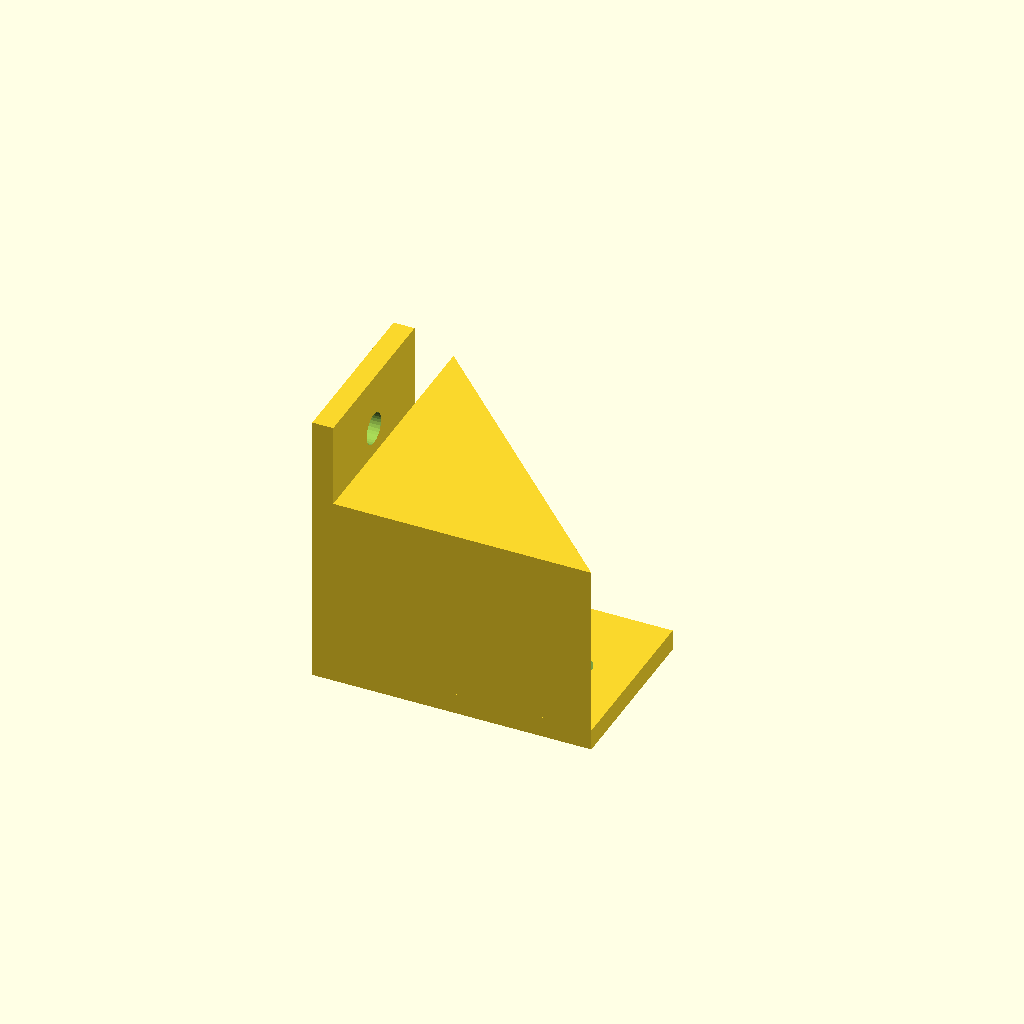
Cell 1: the model at its default parameters.
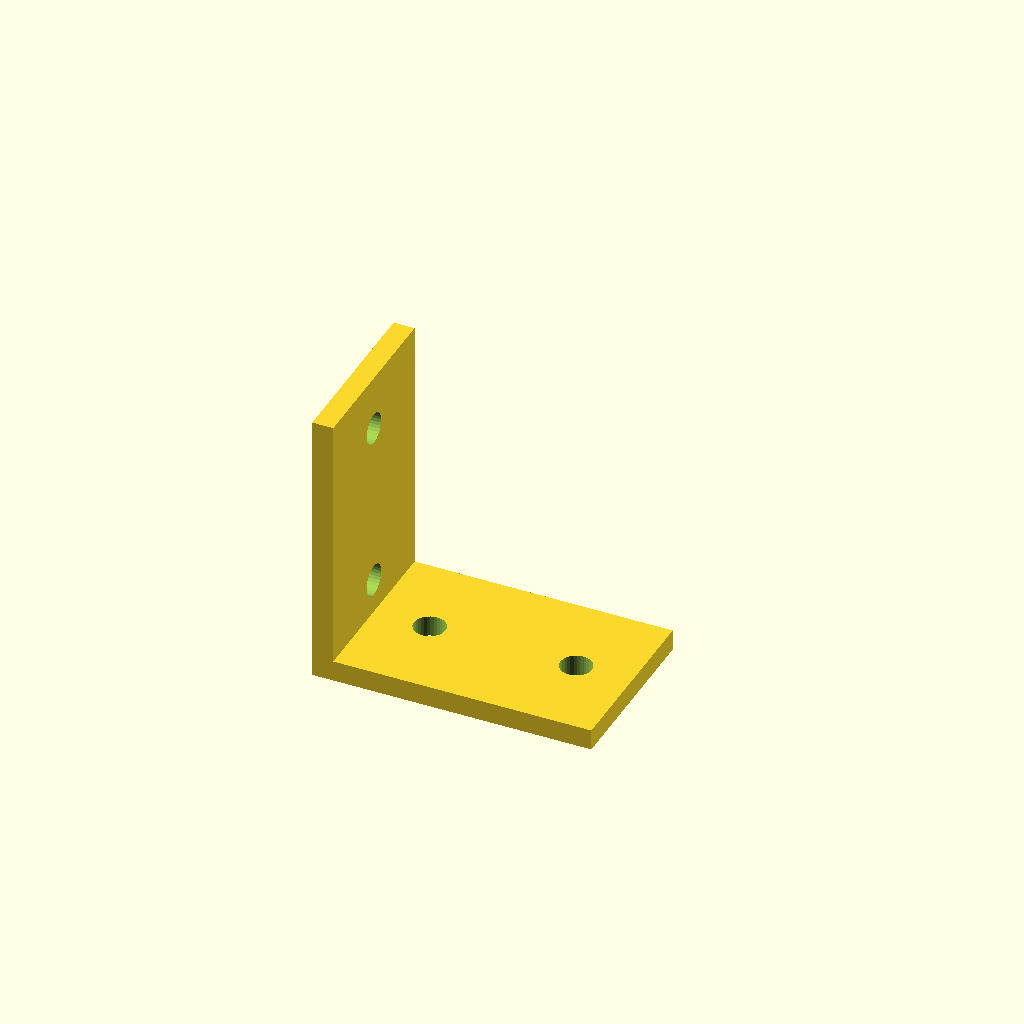
Cell 2 — gusset set to false, the other parameters unchanged.
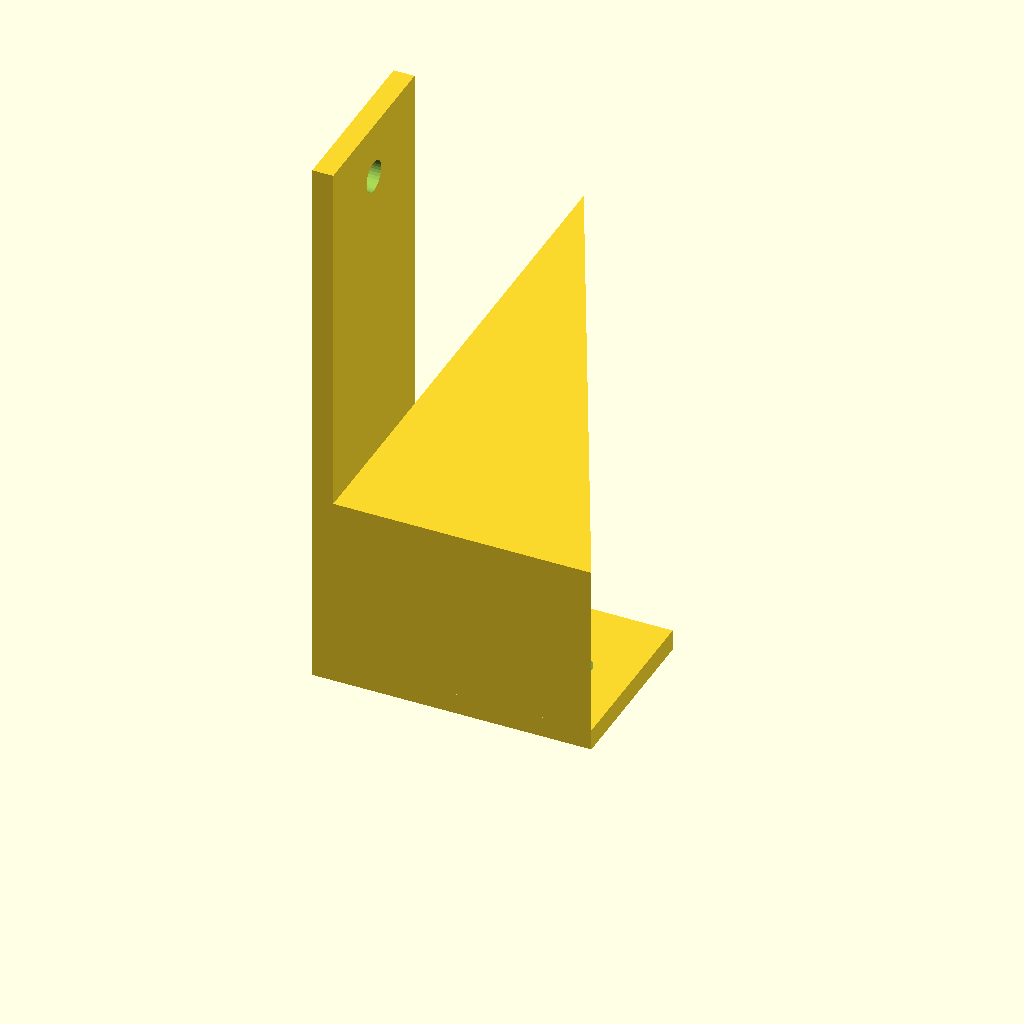
Cell 3: arm_h = 80 (everything else at default).
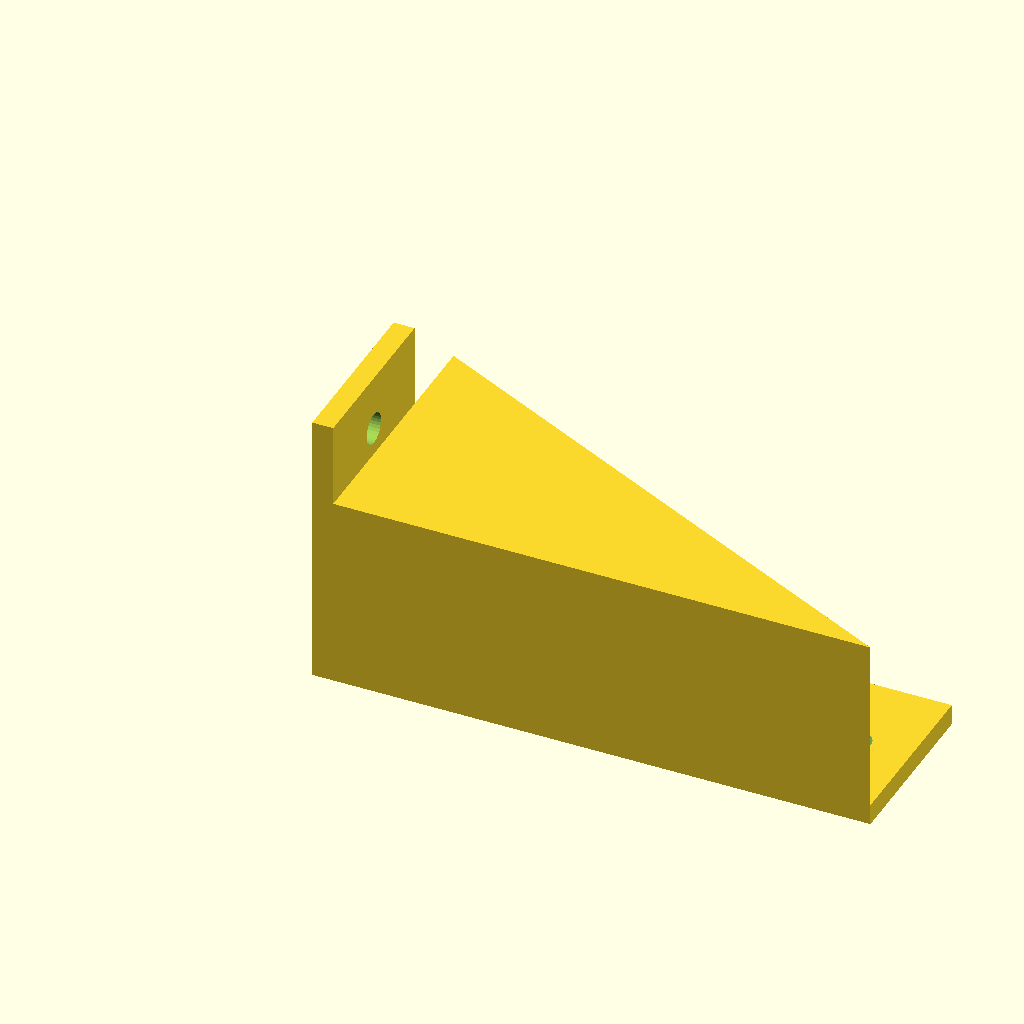
Cell 4: arm_w = 80 (everything else at default).
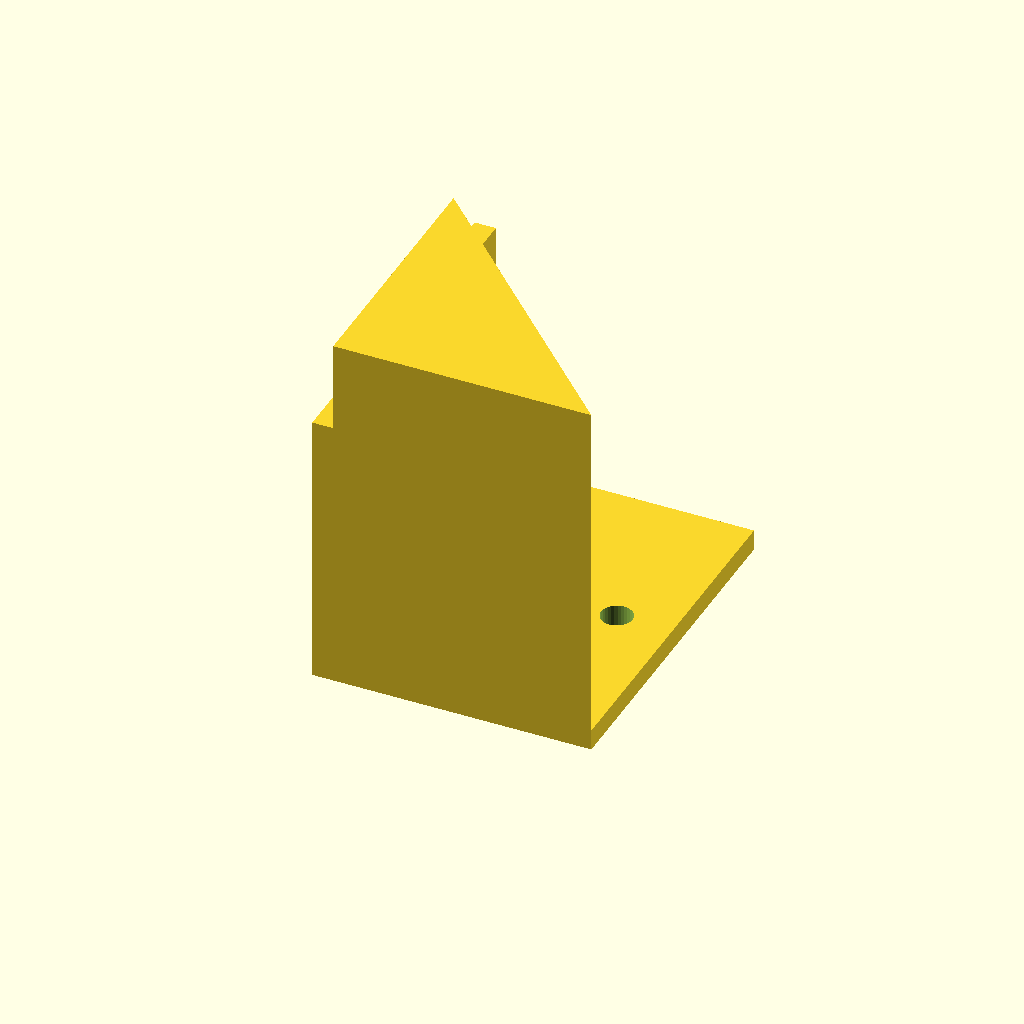
Cell 5: the same model with depth = 50.
All cells are drawn from one camera (rotation 55°, 0°, 25°, orthographic, colour scheme Cornfield), so only the parameter changes between them.
Source of the model, models/10_Parametric_Source_Files/bracket_parametric.scad:
// ============================================================
//  bracket_parametric.scad
//  Off-Grid 3D Print Library - Parametric Mounting Bracket
//  License: CC0 Public Domain
//  Recommended material: PETG or ASA for outdoor use
// ============================================================

/* [Main Dimensions] */
arm_h       = 40;   // Vertical arm height (mm)
arm_w       = 40;   // Horizontal arm width (mm)
depth       = 25;   // Bracket depth (mm)
thick       = 3;    // Wall thickness (mm)

/* [Gusset] */
gusset      = true;     // Add diagonal gusset?
gusset_t    = 3;        // Gusset thickness (mm)

/* [Mounting Holes] */
add_holes   = true;     // Drill mounting holes?
hole_d      = 4.5;      // Hole diameter - 4.5mm passes M4 bolt
hole_margin = 8;        // Distance from edge to hole center (mm)

/* [Render] */
$fn = 32;

module rounded_rect(w, d, h, r=2) {
    hull() {
        for (xx = [r, w-r])
            for (yy = [r, d-r])
                translate([xx, yy, 0]) cylinder(r=r, h=h);
    }
}

module bracket_body() {
    union() {
        cube([thick, depth, arm_h]);        // vertical arm
        cube([arm_w,  depth, thick]);       // horizontal arm
        if (gusset) {
            translate([thick, 0, thick])
                rotate([0, 0, 0])
                linear_extrude(depth)
                    polygon([[0,0],[arm_w-thick,0],[0,arm_h-thick]]);
        }
    }
}

module bracket() {
    difference() {
        bracket_body();
        if (add_holes) {
            // Vertical arm hole
            translate([thick/2, depth/2, arm_h - hole_margin])
                rotate([0, 90, 0])
                    cylinder(d=hole_d, h=thick+2, center=true);
            translate([thick/2, depth/2, hole_margin])
                rotate([0, 90, 0])
                    cylinder(d=hole_d, h=thick+2, center=true);
            // Horizontal arm holes
            translate([arm_w - hole_margin, depth/2, thick/2])
                cylinder(d=hole_d, h=thick+2, center=true);
            translate([hole_margin + thick, depth/2, thick/2])
                cylinder(d=hole_d, h=thick+2, center=true);
        }
    }
}

bracket();
Parameter table extracted from the source (name, type, default, range or options):
arm_h: number, default 40
arm_w: number, default 40
depth: number, default 25
thick: number, default 3
gusset: bool, default true
gusset_t: number, default 3
add_holes: bool, default true
hole_d: number, default 4.5
hole_margin: number, default 8
